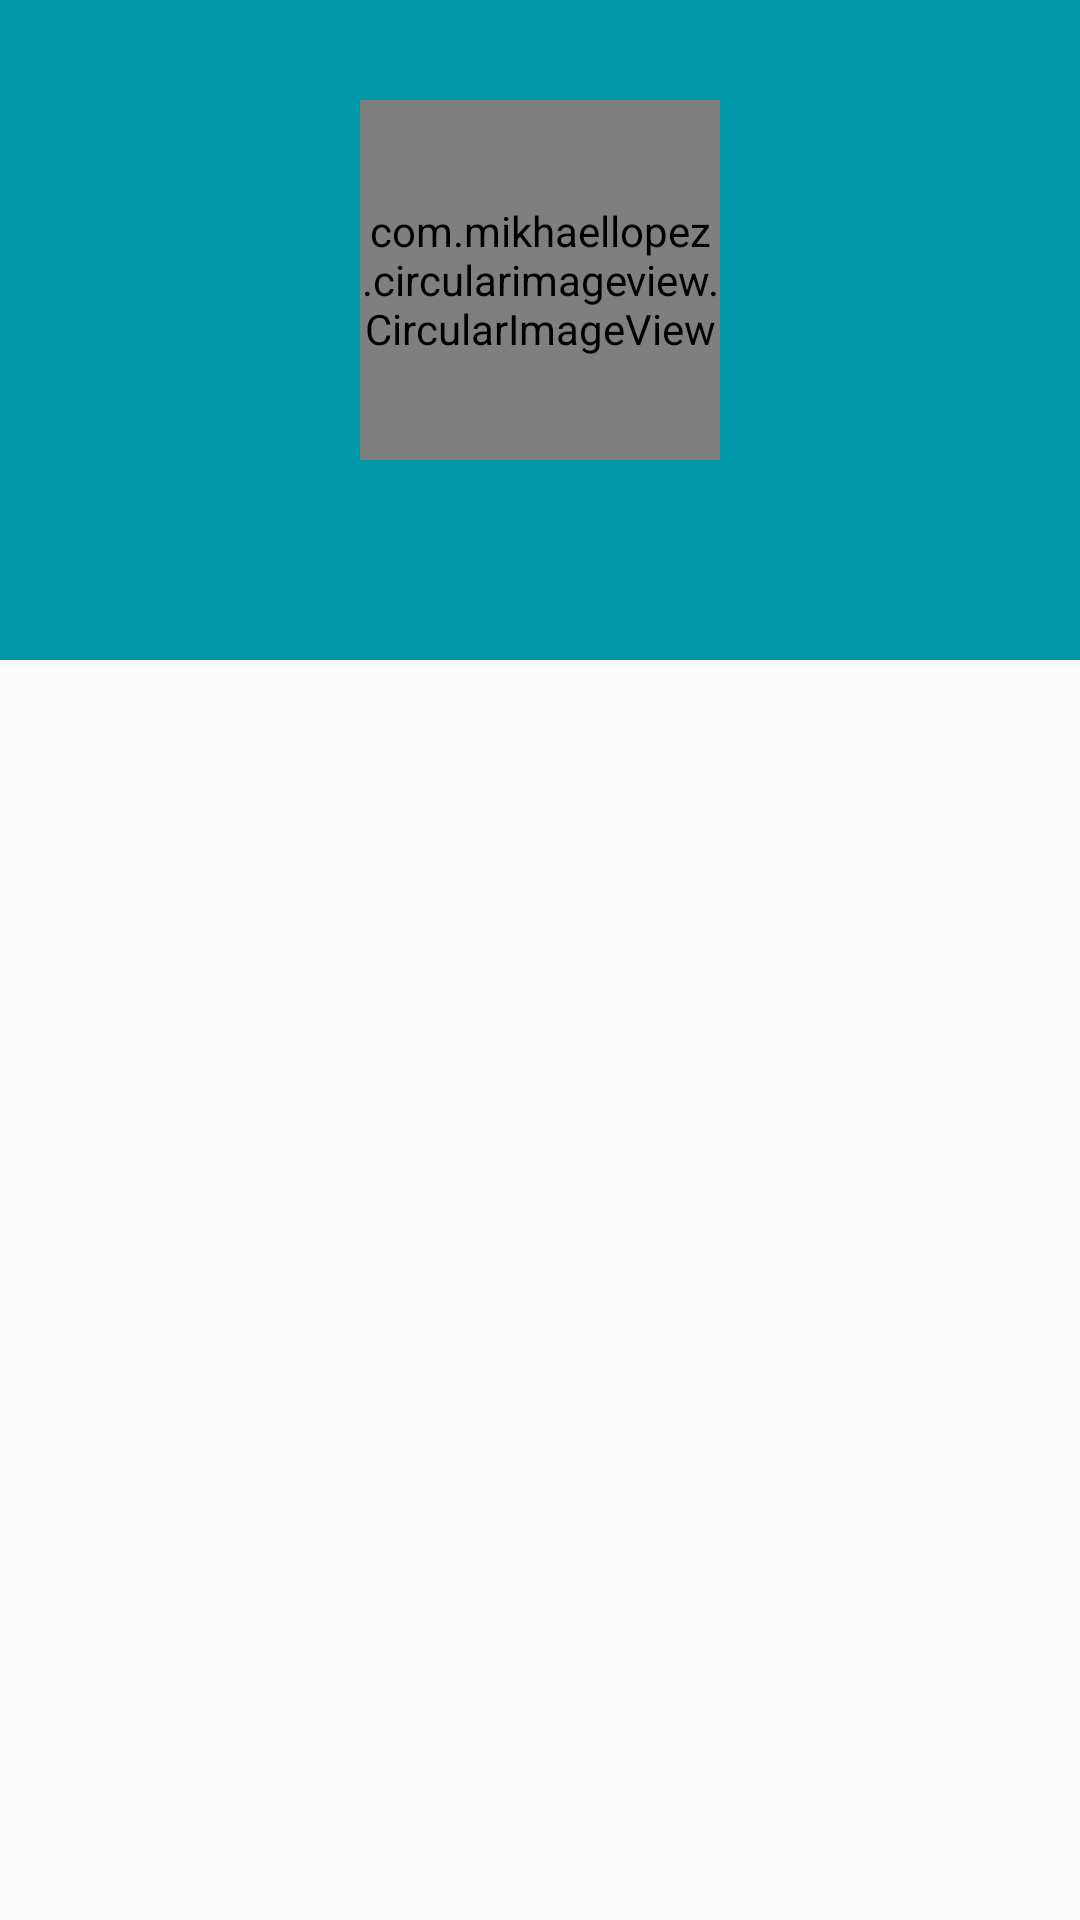

Reconstruct the res/layout file that produces this screen, plus the resources it refers to.
<!-- AndroidManifest.xml: application theme AppTheme -->
<!-- res/layout/fragment_overview.xml -->
<?xml version="1.0" encoding="utf-8"?>
<android.support.design.widget.CoordinatorLayout
    xmlns:android="http://schemas.android.com/apk/res/android"
    xmlns:app="http://schemas.android.com/apk/res-auto"
    android:id="@+id/coordinator_overview"
    android:layout_width="match_parent"
    android:layout_height="match_parent"
    >

  <android.support.v7.widget.RecyclerView
      android:id="@+id/recyclerview_overview"
      android:layout_width="match_parent"
      android:layout_height="match_parent"
      app:layout_behavior="@string/appbar_scrolling_view_behavior"
      />


  <android.support.design.widget.AppBarLayout
      android:id="@+id/appbar_overview"
      android:layout_width="match_parent"
      android:layout_height="@dimen/appbar_height"
      android:background="@color/colorPrimaryDark"
      android:theme="@style/ThemeOverlay.AppCompat.Dark.ActionBar"
      >

    <android.support.design.widget.CollapsingToolbarLayout
        android:id="@+id/collapsing_toolbar_overview"
        android:layout_width="match_parent"
        android:layout_height="match_parent"
        app:collapsedTitleTextAppearance="@style/ExpandedAppBar"
        app:contentScrim="@color/colorPrimaryDark"
        app:expandedTitleTextAppearance="@style/ExpandedAppBar"
        app:layout_scrollFlags="scroll|exitUntilCollapsed"
        >

      <include layout="@layout/header_layout"
          />

      <android.support.v7.widget.Toolbar
          android:id="@+id/toolbar_overview"
          android:layout_width="match_parent"
          android:layout_height="@dimen/toolbar_height"
          app:layout_collapseMode="pin"
          app:layout_scrollFlags="snap|scroll|exitUntilCollapsed"
          app:popupTheme="@style/ThemeOverlay.AppCompat.Light"
          />

    </android.support.design.widget.CollapsingToolbarLayout>

  </android.support.design.widget.AppBarLayout>

</android.support.design.widget.CoordinatorLayout>
<!-- res/layout/header_layout.xml (included above) -->
<?xml version="1.0" encoding="utf-8"?>
<android.support.constraint.ConstraintLayout xmlns:android="http://schemas.android.com/apk/res/android"
    xmlns:app="http://schemas.android.com/apk/res-auto"
    android:id="@+id/background_header_layout"
    android:layout_width="match_parent"
    android:layout_height="match_parent"
    app:layout_collapseMode="parallax"
    app:layout_scrollFlags="scroll|exitUntilCollapsed"
    >

  <ImageView
      android:id="@+id/background_image"
      android:layout_width="match_parent"
      android:layout_height="match_parent"
      android:scaleType="centerCrop"
      app:layout_constraintBottom_toBottomOf="parent"
      app:layout_constraintLeft_toLeftOf="parent"
      app:layout_constraintRight_toRightOf="parent"
      app:layout_constraintTop_toTopOf="parent"
      />

  <com.mikhaellopez.circularimageview.CircularImageView
      android:id="@+id/profile_image"
      android:layout_width="@dimen/circular_image_radius"
      android:layout_height="@dimen/circular_image_radius"
      android:layout_marginBottom="20dp"
      android:scaleType="centerCrop"
      app:civ_border_color="@color/white"
      app:civ_border_width="@dimen/circular_image_border"
      app:civ_shadow="true"
      app:civ_shadow_color="@color/divider"
      app:civ_shadow_radius="20"
      app:layout_constraintBottom_toBottomOf="@id/name"
      app:layout_constraintLeft_toLeftOf="parent"
      app:layout_constraintRight_toRightOf="parent"
      app:layout_constraintTop_toTopOf="parent"
      />

  <TextView
      android:id="@+id/name"
      android:layout_width="wrap_content"
      android:layout_height="wrap_content"
      android:layout_gravity="center"
      android:layout_marginEnd="@dimen/name_margin_side"
      android:layout_marginStart="@dimen/name_margin_side"
      android:fontFamily="@font/rational"
      android:letterSpacing="0.2"
      android:textColor="@color/white"
      android:textSize="@dimen/header_text_textsize"
      app:layout_constraintEnd_toEndOf="parent"
      app:layout_constraintStart_toStartOf="parent"
      app:layout_constraintTop_toBottomOf="@id/profile_image"
      />

</android.support.constraint.ConstraintLayout>
<!-- resources referenced by this layout -->
<resources>
  <color name="colorPrimaryDark">#0097A7</color>
  <color name="divider">#BDBDBD</color>
  <color name="white">#FFFFFF</color>
  <dimen name="appbar_height">220dp</dimen>
  <dimen name="circular_image_border">2dp</dimen>
  <dimen name="circular_image_radius">120dp</dimen>
  <dimen name="header_text_textsize">40sp</dimen>
  <dimen name="name_margin_side">8dp</dimen>
  <dimen name="toolbar_height">80dp</dimen>
  <style name="ExpandedAppBar" parent="TextAppearance.AppCompat.Widget.ActionBar.Title">
      <item name="android:textSize">28sp</item>
      <item name="android:textColor">#FFF</item>
      <item name="android:textStyle">bold</item>
      <item name="android:fontFamily">@font/avantstile</item>
    </style>
  <style name="AppTheme" parent="Theme.AppCompat.Light.NoActionBar">
      
      <item name="colorPrimary">@color/colorPrimary</item>
      <item name="colorPrimaryDark">@color/colorPrimaryDark</item>
      <item name="colorAccent">@color/colorAccent</item>
      <item name="android:windowActivityTransitions">true</item>
      <item name="android:windowTranslucentStatus">true</item>
    </style>
  <color name="colorPrimary">#00BCD4</color>
  <color name="colorAccent">#0097A7</color>
</resources>
